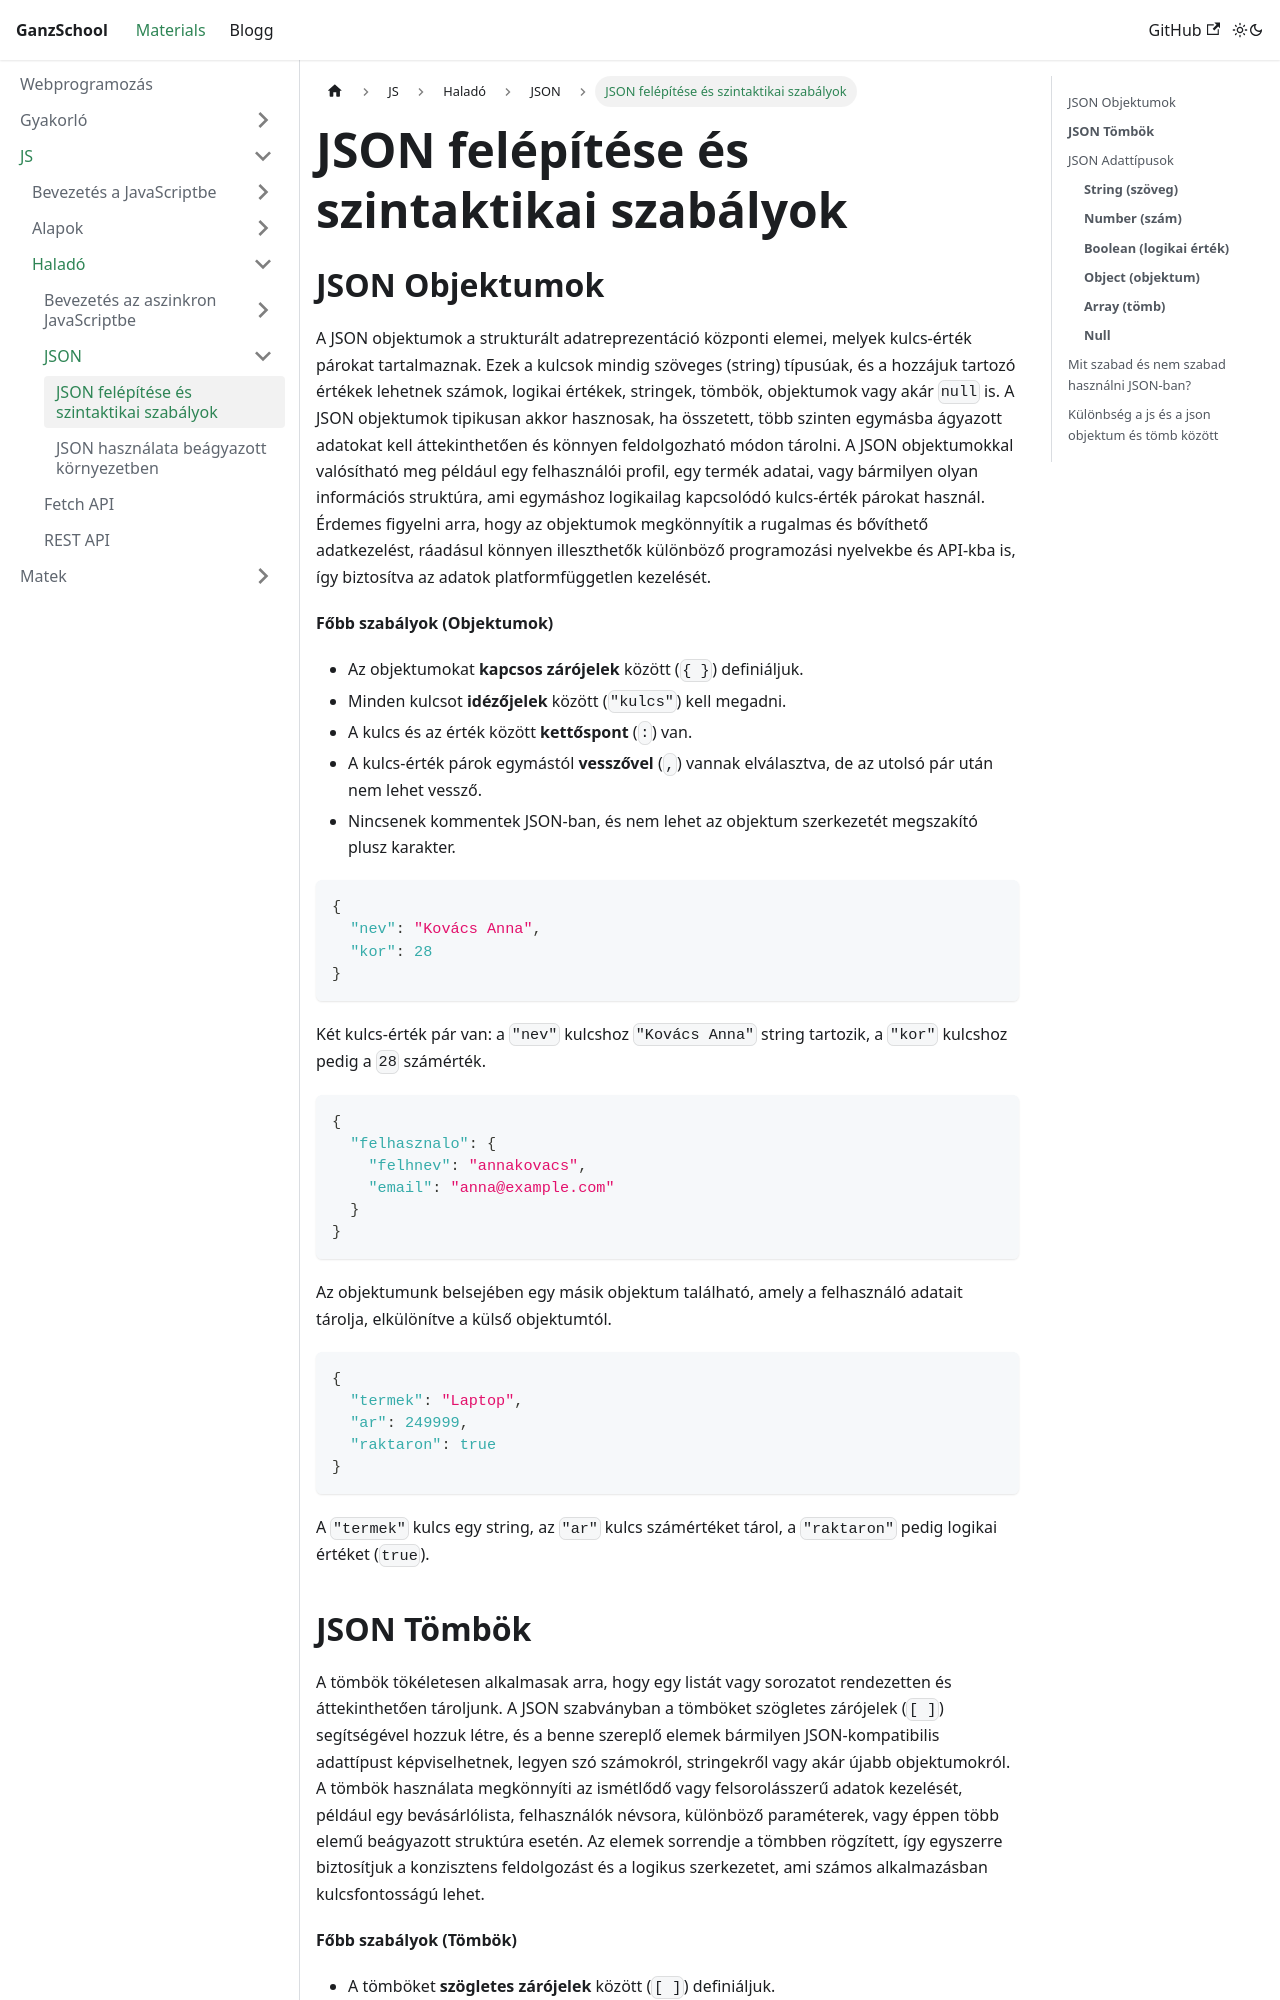

repository: GanzSchool/Materials · page: docs/Webprogramozás/JavaScript/03 Haladó/13.2.1 JSON/13.2.1.1. Json felépítése és szintaktikai szabályok/index.html · generator: docusaurus

---
title: JSON felépítése és szintaktikai szabályok
---

## JSON Objektumok

A JSON objektumok a strukturált adatreprezentáció központi elemei, melyek kulcs-érték párokat tartalmaznak. Ezek a kulcsok mindig szöveges (string) típusúak, és a hozzájuk tartozó értékek lehetnek számok, logikai értékek, stringek, tömbök, objektumok vagy akár `null` is. A JSON objektumok tipikusan akkor hasznosak, ha összetett, több szinten egymásba ágyazott adatokat kell áttekinthetően és könnyen feldolgozható módon tárolni. A JSON objektumokkal valósítható meg például egy felhasználói profil, egy termék adatai, vagy bármilyen olyan információs struktúra, ami egymáshoz logikailag kapcsolódó kulcs-érték párokat használ. Érdemes figyelni arra, hogy az objektumok megkönnyítik a rugalmas és bővíthető adatkezelést, ráadásul könnyen illeszthetők különböző programozási nyelvekbe és API-kba is, így biztosítva az adatok platformfüggetlen kezelését.

**Főbb szabályok (Objektumok)**

- Az objektumokat **kapcsos zárójelek** között (`{ }`) definiáljuk.  
- Minden kulcsot **idézőjelek** között (`"kulcs"`) kell megadni.  
- A kulcs és az érték között **kettőspont** (`:`) van.  
- A kulcs-érték párok egymástól **vesszővel** (` , `) vannak elválasztva, de az utolsó pár után nem lehet vessző.  
- Nincsenek kommentek JSON-ban, és nem lehet az objektum szerkezetét megszakító plusz karakter.  


```json
{
  "nev": "Kovács Anna",
  "kor": 28
}
```
 Két kulcs-érték pár van: a `"nev"` kulcshoz `"Kovács Anna"` string tartozik, a `"kor"` kulcshoz pedig a `28` számérték.  


```json
{
  "felhasznalo": {
    "felhnev": "annakovacs",
    "email": "anna@example.com"
  }
}
```
 Az objektumunk belsejében egy másik objektum található, amely a felhasználó adatait tárolja, elkülönítve a külső objektumtól.  


```json
{
  "termek": "Laptop",
  "ar": 249999,
  "raktaron": true
}
```
 A `"termek"` kulcs egy string, az `"ar"` kulcs számértéket tárol, a `"raktaron"` pedig logikai értéket (`true`).
